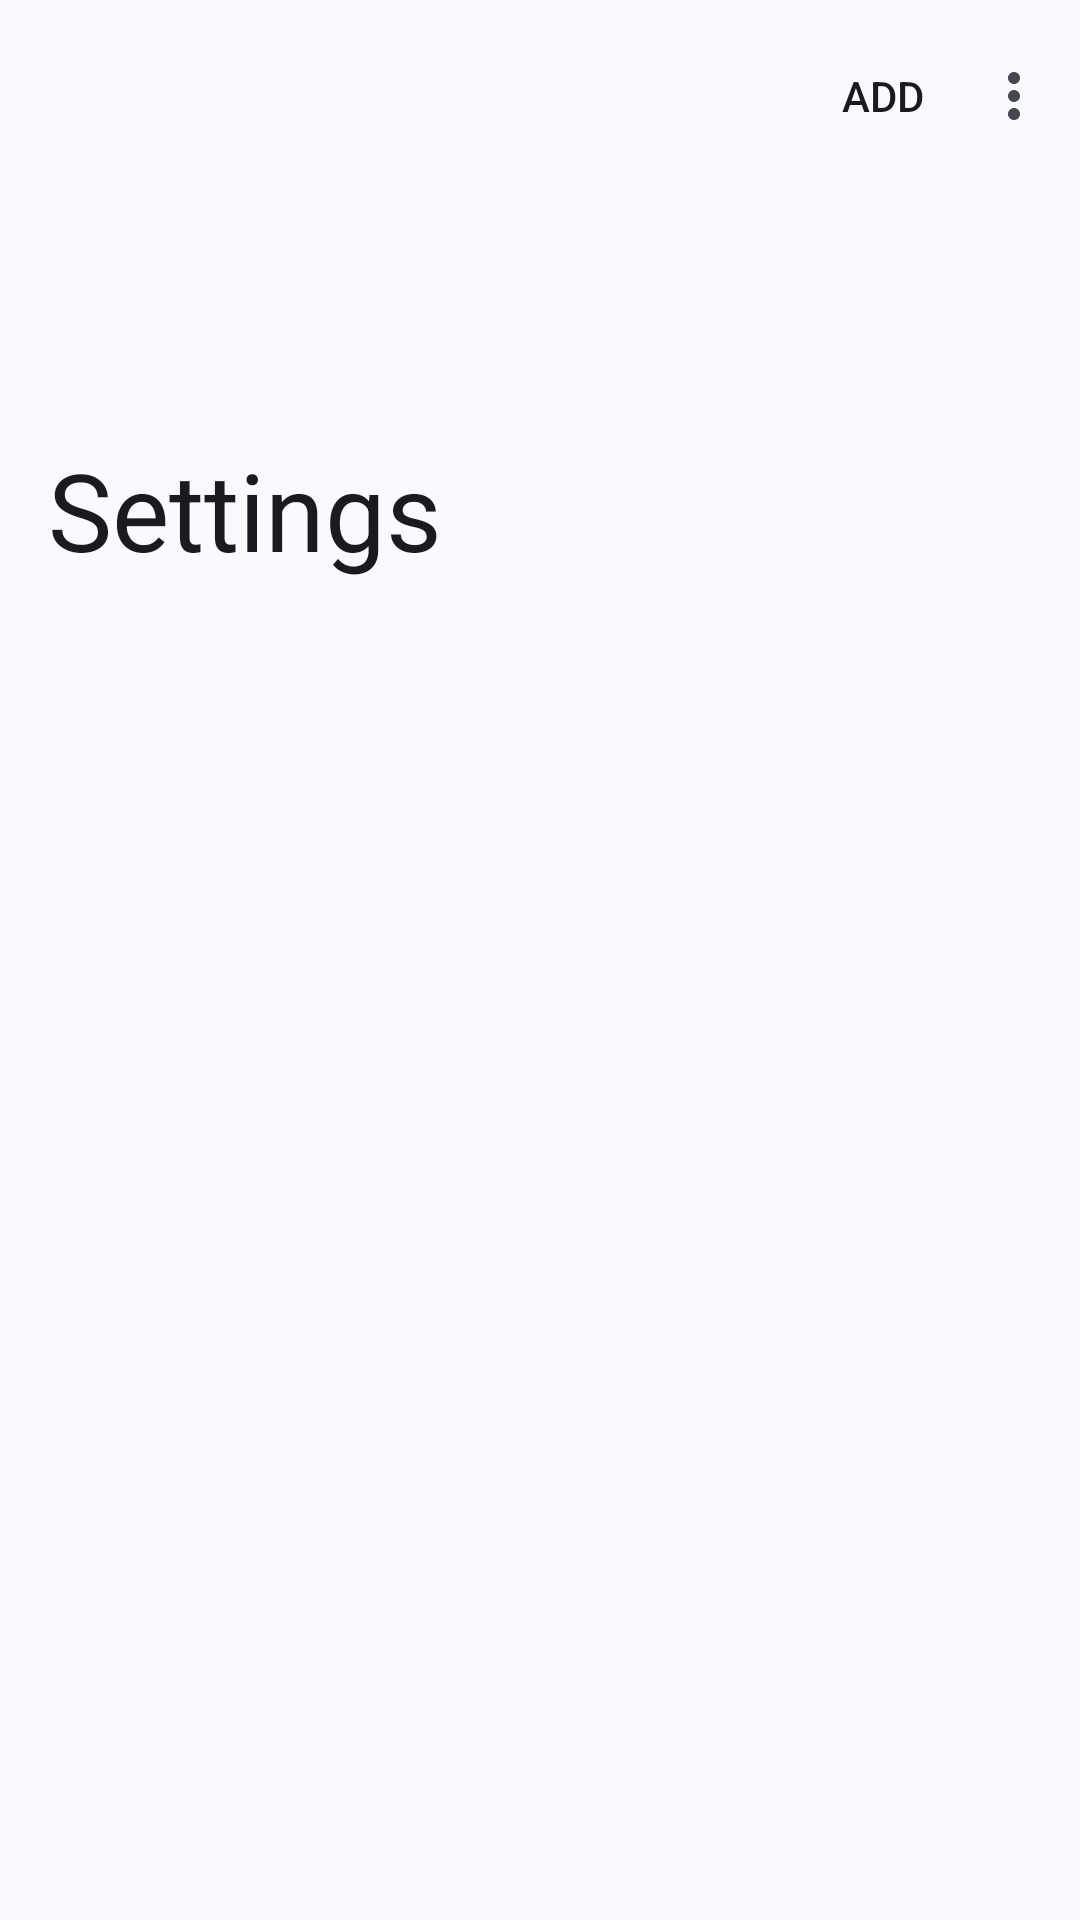

This screen was rendered from an Android layout file. Write that file and the resources it references.
<!-- AndroidManifest.xml: application theme Theme.App -->
<!-- res/layout/fragment_settings_item_list.xml -->
<?xml version="1.0" encoding="utf-8"?>
<androidx.constraintlayout.widget.ConstraintLayout xmlns:android="http://schemas.android.com/apk/res/android"
    xmlns:app="http://schemas.android.com/apk/res-auto"
    xmlns:tools="http://schemas.android.com/tools"
    android:layout_width="match_parent"
    android:layout_height="match_parent"
    android:orientation="vertical">

    <androidx.coordinatorlayout.widget.CoordinatorLayout
        android:fitsSystemWindows="true"
        android:layout_width="match_parent"
        android:layout_height="match_parent">

        <com.google.android.material.appbar.AppBarLayout
            android:layout_gravity="top"
            android:layout_width="match_parent"
            android:layout_height="wrap_content"
            android:hapticFeedbackEnabled="true"
            android:fitsSystemWindows="true">

            <com.google.android.material.appbar.CollapsingToolbarLayout
                style="?attr/collapsingToolbarLayoutLargeStyle"
                app:expandedTitleTextAppearance="@style/TextAppearance.Material3.DisplaySmall"
                android:layout_width="match_parent"
                android:layout_height="200dp"
                app:layout_scrollFlags="scroll|exitUntilCollapsed|snap"
                app:titleCollapseMode="scale">

                <com.google.android.material.appbar.MaterialToolbar
                    app:titleCentered="true"
                    app:menu="@menu/settings_menu"
                    android:id="@+id/AppToolbar"
                    app:navigationIcon="@drawable/outline_arrow_back_24"
                    android:layout_width="match_parent"
                    android:hapticFeedbackEnabled="true"
                    app:layout_collapseParallaxMultiplier="@integer/material_motion_duration_short_2"
                    android:layout_height="?attr/actionBarSize"
                    app:layout_collapseMode="pin"
                    app:title="@string/settings" />

            </com.google.android.material.appbar.CollapsingToolbarLayout>

        </com.google.android.material.appbar.AppBarLayout>

        <androidx.core.widget.NestedScrollView
            android:layout_width="match_parent"
            android:layout_height="match_parent"
            app:layout_behavior="@string/appbar_scrolling_view_behavior">

            <androidx.recyclerview.widget.RecyclerView
                android:id="@+id/list"
                android:name="it.dsng.rci.ui.SettingsFragment"
                android:layout_width="match_parent"
                android:layout_height="wrap_content"
                android:layout_weight="1"
                app:layoutManager="LinearLayoutManager"
                tools:context=".ui.SettingsFragment"
                tools:listitem="@layout/fragment_settings_item" />

        </androidx.core.widget.NestedScrollView>

    </androidx.coordinatorlayout.widget.CoordinatorLayout>

</androidx.constraintlayout.widget.ConstraintLayout>
<!-- res/layout/fragment_settings_item.xml (included above) -->
<?xml version="1.0" encoding="utf-8"?>
<LinearLayout xmlns:android="http://schemas.android.com/apk/res/android"
    xmlns:app="http://schemas.android.com/apk/res-auto"
    android:layout_width="match_parent"
    android:layout_height="wrap_content"
    android:paddingLeft="15dp"
    android:paddingRight="15dp"
    android:paddingBottom="15dp"
    android:orientation="horizontal">

    <androidx.cardview.widget.CardView
        style="@style/Widget.Material3.CardView.Filled"
        android:elevation="0dp"
        app:cardCornerRadius="15dp"
        android:layout_width="match_parent"
        android:layout_height="wrap_content">

        <LinearLayout
            android:padding="15dp"
            android:paddingStart="0dp"
            android:paddingEnd="0dp"
            android:layout_margin="10dp"
            android:layout_gravity="center"
            android:layout_width="match_parent"
            android:layout_height="wrap_content"
            android:orientation="horizontal">

        <ImageView
            android:id="@+id/camera_drag_handle"
            android:layout_width="wrap_content"
            android:layout_height="match_parent"
            android:padding="10dp"
            android:layout_weight="0"
            app:srcCompat="@drawable/ic_drag_handle"/>

        <LinearLayout
            android:layout_gravity="center"
            android:layout_width="0dp"
            android:paddingStart="10dp"
            android:layout_height="wrap_content"
            android:layout_weight="1"
            android:orientation="vertical">

            <TextView
                android:id="@+id/camera_name"
                android:layout_width="match_parent"
                android:layout_height="wrap_content"
                android:layout_marginBottom="2dp"
                android:textAppearance="?attr/textAppearanceListItem"
                android:lines="1"
                android:text="@tools:sample/lorem/random"/>

            <TextView
                android:id="@+id/camera_url"
                android:layout_width="match_parent"
                android:layout_height="wrap_content"
                android:textAppearance="?attr/textAppearanceListItemSecondary"
                android:lines="1"
                android:text="@tools:sample/lorem/random" />

        </LinearLayout>

        <ImageView
            android:id="@+id/camera_delete"
            android:layout_width="wrap_content"
            android:layout_height="match_parent"
            android:padding="10dp"
            android:layout_weight="0"
            app:srcCompat="@drawable/ic_delete"
            app:tint="@color/design_default_color_error" />


        </LinearLayout>

    </androidx.cardview.widget.CardView>

</LinearLayout>
<!-- resources referenced by this layout -->
<resources>
  <string name="settings">Settings</string>
  <style name="Theme.App" parent="Theme.App.DayNight">
          <item name="android:windowLightStatusBar">true</item>
      </style>
  <style name="Theme.App.DayNight" parent="Theme.Material3.DynamicColors.DayNight">
          <item name="android:transition">@android:anim/slide_in_left</item>
          <item name="android:activityOpenEnterAnimation">@android:anim/slide_in_left</item>
          <item name="android:windowAnimationStyle">@style/WindowAnimationTransition</item>
          <item name="windowActionBar">false</item>
          <item name="windowNoTitle">true</item>
          <item name="android:statusBarColor">@android:color/transparent</item>
          <item name="android:navigationBarColor">@android:color/transparent</item>
      </style>
  <style name="WindowAnimationTransition">
          <item name="android:windowEnterAnimation">@android:anim/fade_in</item>
          <item name="android:windowExitAnimation">@android:anim/fade_out</item>
      </style>
</resources>
